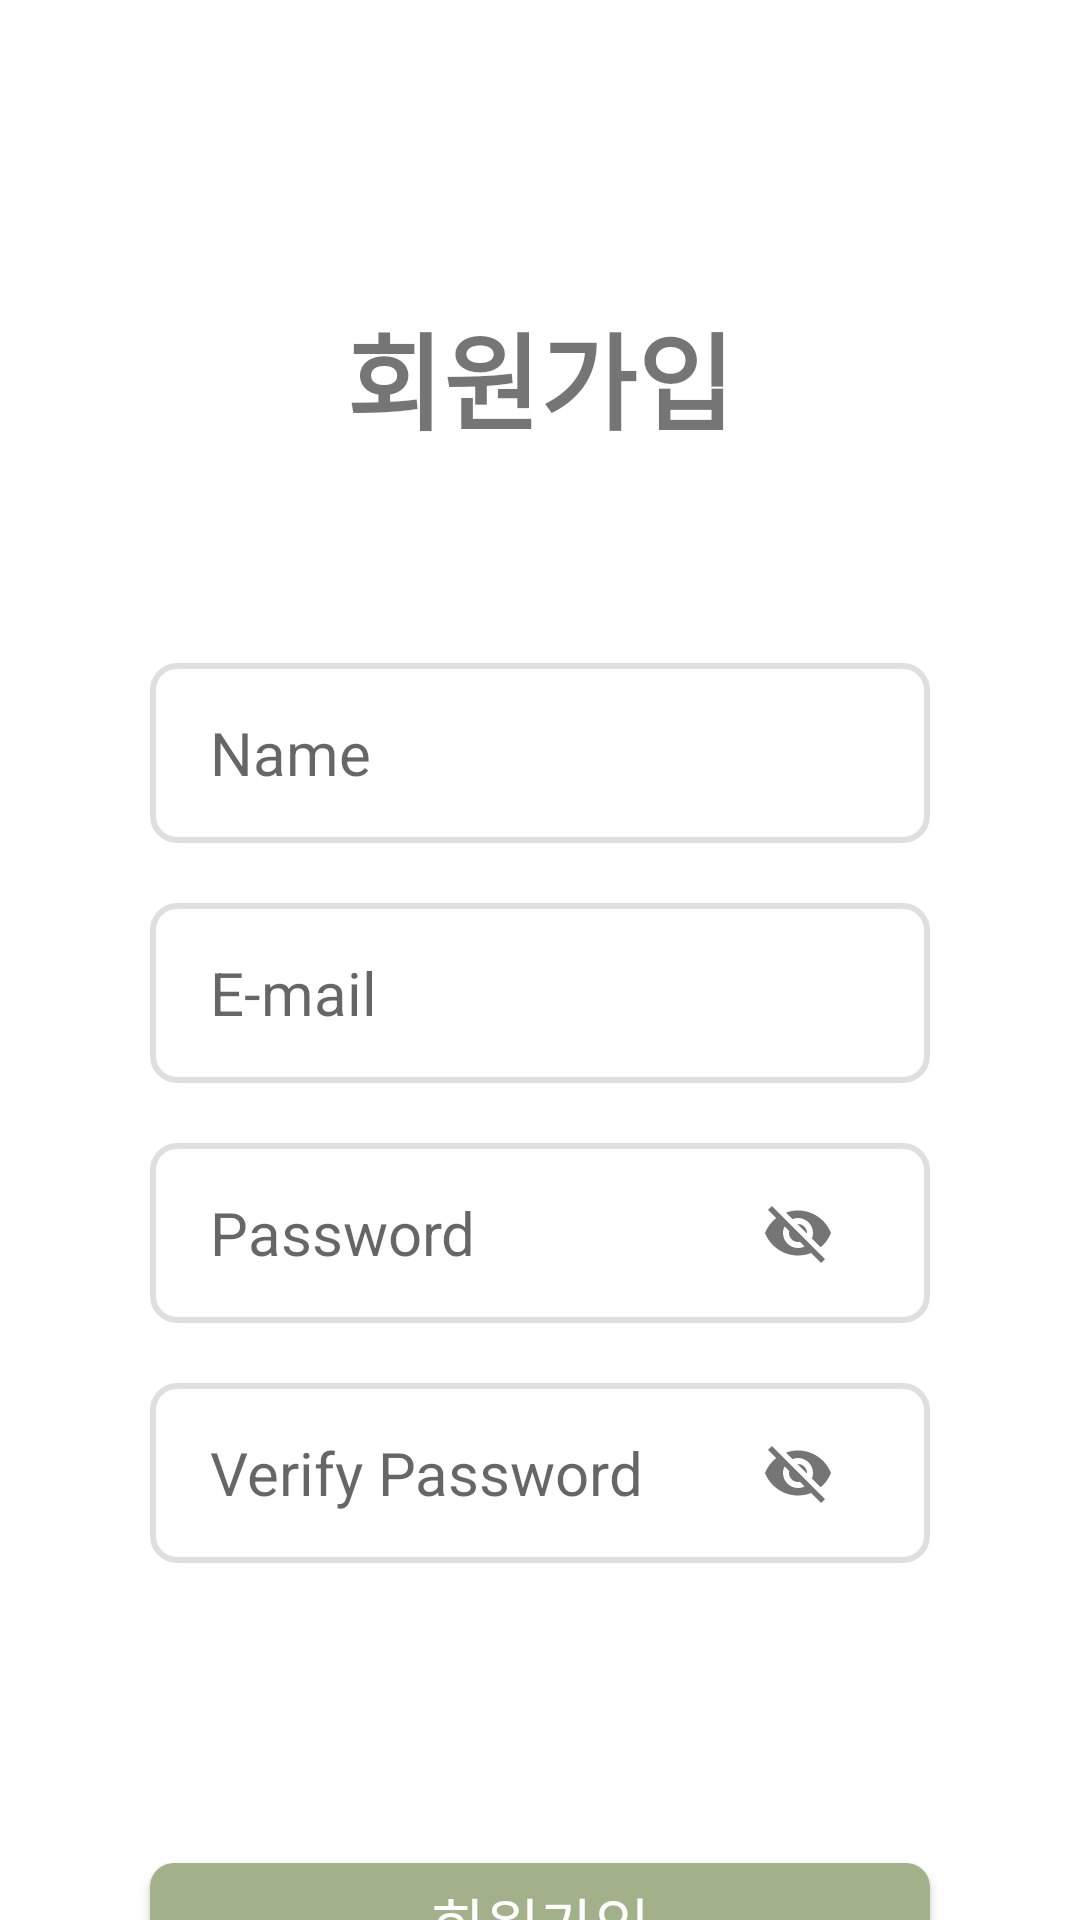

Android layout source for this screen:
<!-- AndroidManifest.xml: application theme Theme.TTuBuckTTuBuck -->
<!-- res/layout/activity_join.xml -->
<?xml version="1.0" encoding="utf-8"?>
<androidx.constraintlayout.widget.ConstraintLayout xmlns:android="http://schemas.android.com/apk/res/android"
    xmlns:app="http://schemas.android.com/apk/res-auto"
    android:layout_width="match_parent"
    android:layout_height="match_parent"
    android:background="@color/white">

    <LinearLayout
        android:id="@+id/wholeLayout"
        android:layout_width="match_parent"
        android:layout_height="match_parent"
        android:orientation="vertical"
        app:layout_constraintEnd_toEndOf="parent"
        app:layout_constraintStart_toStartOf="parent"
        app:layout_constraintTop_toTopOf="parent">

        <TextView
            android:id="@+id/joinTitle"
            android:layout_width="match_parent"
            android:layout_height="wrap_content"
            android:layout_marginLeft="0dp"
            android:layout_marginTop="100dp"
            android:layout_marginRight="0dp"
            android:gravity="center"
            android:text="회원가입"
            android:textSize="35dp"
            android:textStyle="bold" />


        <LinearLayout
            android:layout_width="match_parent"
            android:layout_height="wrap_content"
            android:layout_marginHorizontal="50dp"
            android:layout_marginTop="70dp"
            android:background="@drawable/search_edit_text"
            android:gravity="center"
            android:orientation="vertical">

            <EditText
                android:id="@+id/nameText"
                android:layout_width="match_parent"
                android:layout_height="30dp"
                android:layout_marginHorizontal="20dp"
                android:layout_marginVertical="15dp"
                android:background="@null"
                android:hint="Name"
                android:textSize="20dp" />
        </LinearLayout>

        <LinearLayout
            android:layout_width="match_parent"
            android:layout_height="wrap_content"
            android:layout_marginHorizontal="50dp"
            android:layout_marginTop="20dp"
            android:background="@drawable/search_edit_text"
            android:gravity="center"
            android:orientation="vertical">

            <EditText
                android:id="@+id/emailText"
                android:layout_width="match_parent"
                android:layout_height="30dp"
                android:layout_marginHorizontal="20dp"
                android:layout_marginVertical="15dp"
                android:background="@null"
                android:hint="E-mail"
                android:textSize="20dp" />
        </LinearLayout>

        <LinearLayout
            android:layout_width="match_parent"
            android:layout_height="wrap_content"
            android:layout_marginHorizontal="50dp"
            android:layout_marginTop="20dp"
            android:background="@drawable/search_edit_text"
            android:gravity="center"
            android:orientation="vertical">

            <com.google.android.material.textfield.TextInputLayout
                android:layout_width="match_parent"
                android:layout_height="wrap_content"
                android:layout_marginHorizontal="20dp"
                android:layout_marginVertical="15dp"
                app:hintEnabled="false"
                app:passwordToggleEnabled="true">

                <EditText
                    android:id="@+id/pwdText"
                    android:layout_width="match_parent"
                    android:layout_height="30dp"
                    android:background="@null"
                    android:hint="Password"
                    android:textSize="20dp" />
            </com.google.android.material.textfield.TextInputLayout>
        </LinearLayout>

        <LinearLayout
            android:layout_width="match_parent"
            android:layout_height="wrap_content"
            android:layout_marginHorizontal="50dp"
            android:layout_marginTop="20dp"
            android:background="@drawable/search_edit_text"
            android:gravity="center"
            android:orientation="vertical">

            <com.google.android.material.textfield.TextInputLayout
                android:layout_width="match_parent"
                android:layout_height="wrap_content"
                android:layout_marginHorizontal="20dp"
                android:layout_marginVertical="15dp"
                app:hintEnabled="false"
                app:passwordToggleEnabled="true">

                <EditText
                    android:id="@+id/pwdCheckText"
                    android:layout_width="match_parent"
                    android:layout_height="30dp"
                    android:background="@null"
                    android:hint="Verify Password"
                    android:textSize="20dp" />
            </com.google.android.material.textfield.TextInputLayout>
        </LinearLayout>

        <Button
            android:id="@+id/joinBtn"
            android:layout_width="match_parent"
            android:layout_height="40dp"
            android:layout_marginHorizontal="50dp"
            android:layout_marginTop="100dp"
            android:background="@drawable/basic_btn"
            android:fontFamily="@font/pretendard_variable"
            android:text="회원가입"
            android:textColor="@color/white"
            android:textSize="20dp" />
    </LinearLayout>
</androidx.constraintlayout.widget.ConstraintLayout>
<!-- resources referenced by this layout -->
<resources>
  <color name="white">#FFFFFFFF</color>
  <!-- drawable basic_btn (drawable) -->
  <?xml version="1.0" encoding="utf-8"?>
  <selector xmlns:android="http://schemas.android.com/apk/res/android">
      <item android:state_pressed="false">
          <shape xmlns:android="http://schemas.android.com/apk/res/android" android:shape="rectangle">
              <solid android:color="@color/second" />
              <corners android:radius="8dp" />
          </shape>
      </item>
  
      <item android:state_pressed="true">
          <shape xmlns:android="http://schemas.android.com/apk/res/android" android:shape="rectangle">
              <solid android:color="@color/pressed" />
              <corners android:radius="8dp" />
          </shape>
      </item>
  </selector>
  <!-- drawable search_edit_text (drawable) -->
  <?xml version="1.0" encoding="utf-8"?>
  <shape xmlns:android="http://schemas.android.com/apk/res/android" android:shape="rectangle">
      <solid android:color="@color/white" />
      <corners android:radius="8dp" />
      <stroke android:color="@color/grey" android:width="2dp" />
  </shape>
  <style name="Theme.TTuBuckTTuBuck" parent="Theme.AppCompat.DayNight.NoActionBar">
          
           <item name="colorPrimary">@color/app_theme</item>
      </style>
  <color name="second">#A3B18A</color>
  <color name="pressed">#73805E</color>
  <color name="grey">#DFDFDF</color>
  <color name="app_theme">#588157</color>
</resources>
